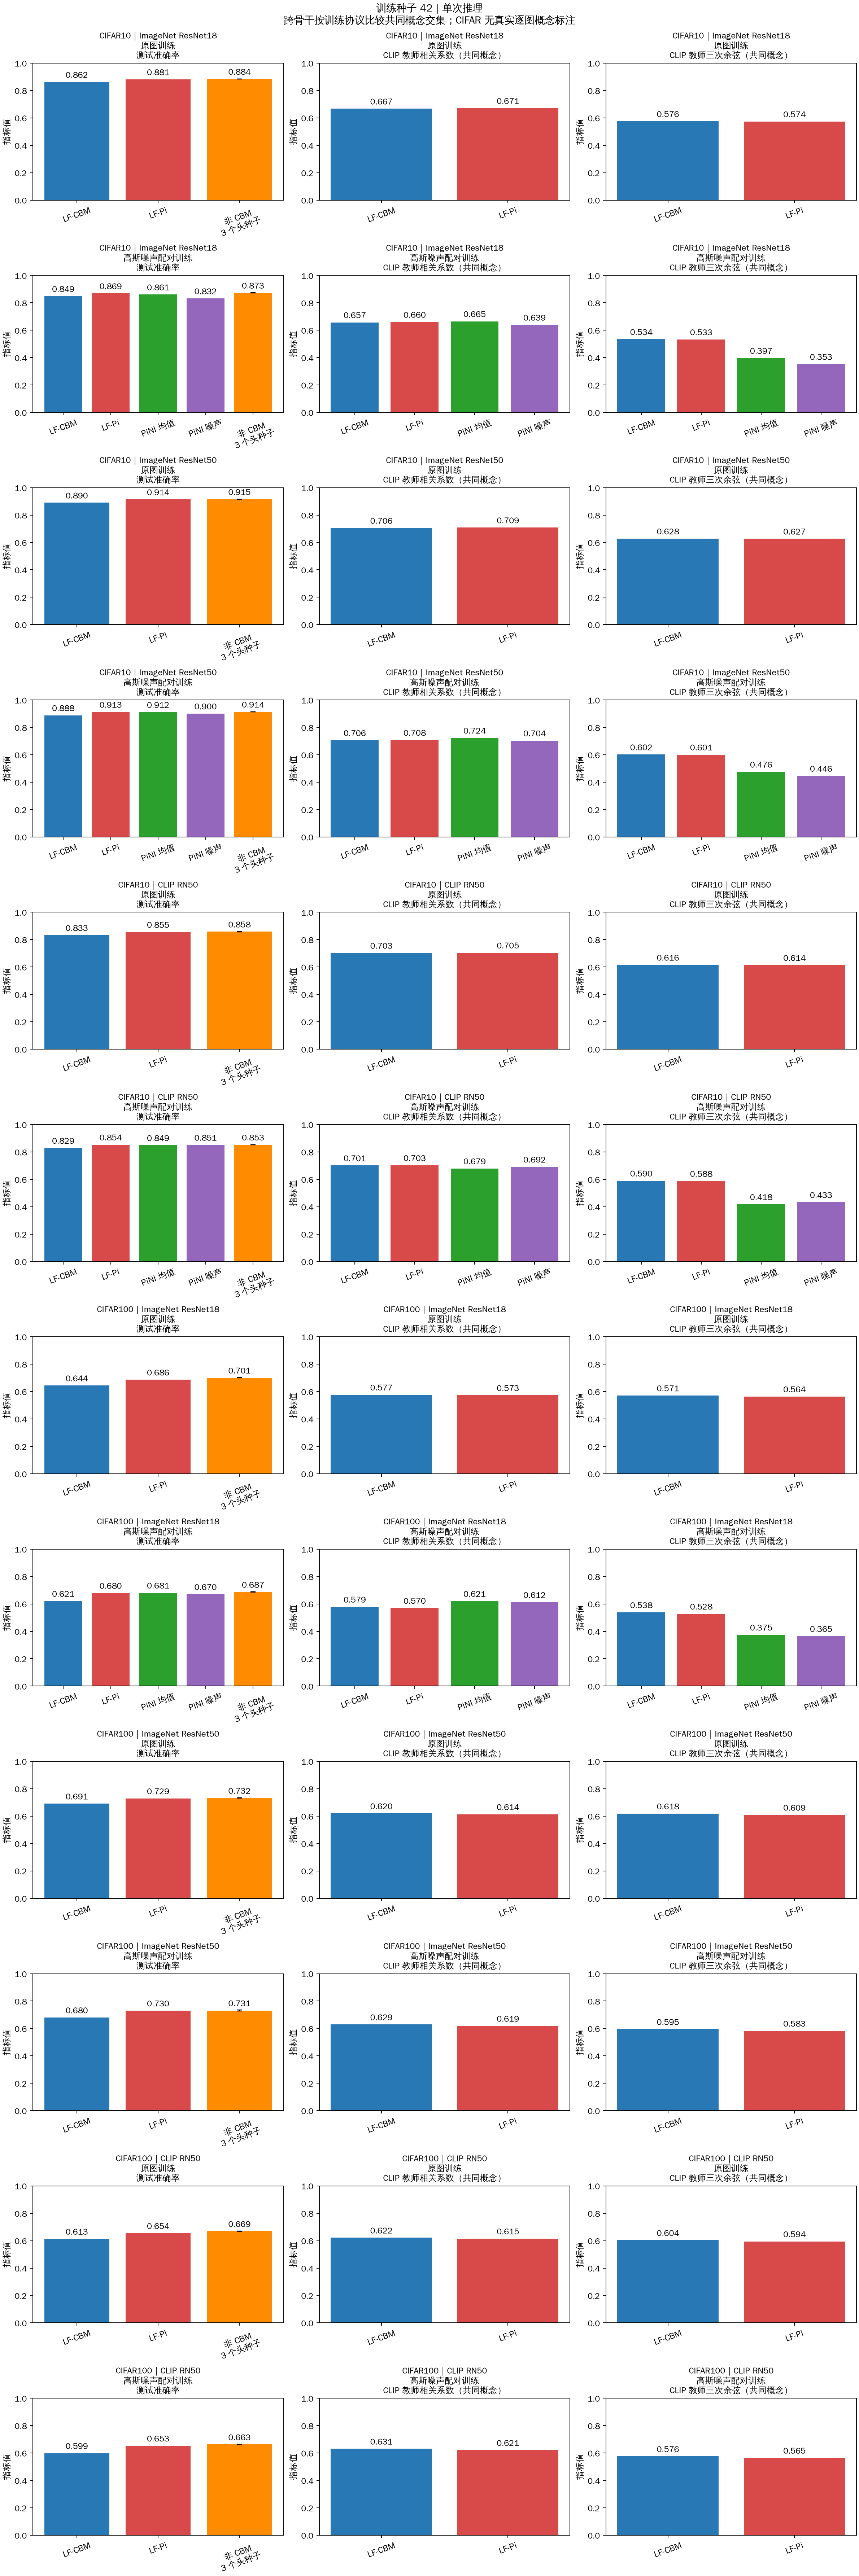

Source data for this figure (header and first rows):
dataset, method, backbone, training_seed, candidate_concepts, retained_concepts, bank_coverage, training_protocol, common_intersection_concepts, accuracy, teacher_pearson_macro, teacher_cos_cubed_macro
cifar10, lfcbm, rn18_imagenet, 42, 143, 103, 0.7203, clean, 102, 0.8621, 0.667, 0.5756
cifar10, lfpi_global, rn18_imagenet, 42, 143, 103, 0.7203, clean, 102, 0.8813, 0.6707, 0.5735
cifar10, lfcbm, rn18_imagenet, 42, 143, 113, 0.7902, gaussian_noise_s1_augmented, 113, 0.8488, 0.6575, 0.5345
cifar10, lfpi_global, rn18_imagenet, 42, 143, 113, 0.7902, gaussian_noise_s1_augmented, 113, 0.8688, 0.6602, 0.5327
cifar10, lfcbm, rn50_imagenet, 42, 143, 113, 0.7902, clean, 102, 0.8901, 0.7055, 0.6277
cifar10, lfpi_global, rn50_imagenet, 42, 143, 113, 0.7902, clean, 102, 0.914, 0.7088, 0.6269
cifar10, lfcbm, rn50_imagenet, 42, 143, 128, 0.8951, gaussian_noise_s1_augmented, 113, 0.8885, 0.706, 0.6022
cifar10, lfpi_global, rn50_imagenet, 42, 143, 128, 0.8951, gaussian_noise_s1_augmented, 113, 0.9129, 0.7083, 0.6013
cifar10, lfcbm, clip_RN50, 42, 143, 121, 0.8462, clean, 102, 0.8325, 0.7028, 0.6157
cifar10, lfpi_global, clip_RN50, 42, 143, 121, 0.8462, clean, 102, 0.8554, 0.7046, 0.6136
cifar10, lfcbm, clip_RN50, 42, 143, 128, 0.8951, gaussian_noise_s1_augmented, 113, 0.8291, 0.7014, 0.5901
cifar10, lfpi_global, clip_RN50, 42, 143, 128, 0.8951, gaussian_noise_s1_augmented, 113, 0.8535, 0.7026, 0.5876
cifar10, pini_mean, rn18_imagenet, 42, 143, 143, 1.0, gaussian_noise_s1_augmented, 113, 0.8607, 0.6651, 0.3968
cifar10, pini_noise, rn18_imagenet, 42, 143, 143, 1.0, gaussian_noise_s1_augmented, 113, 0.832, 0.6393, 0.3526
cifar10, pini_mean, rn50_imagenet, 42, 143, 143, 1.0, gaussian_noise_s1_augmented, 113, 0.9116, 0.7238, 0.4756
cifar10, pini_noise, rn50_imagenet, 42, 143, 143, 1.0, gaussian_noise_s1_augmented, 113, 0.9004, 0.7039, 0.4459
cifar10, pini_mean, clip_RN50, 42, 143, 143, 1.0, gaussian_noise_s1_augmented, 113, 0.8488, 0.679, 0.4182
cifar10, pini_noise, clip_RN50, 42, 143, 143, 1.0, gaussian_noise_s1_augmented, 113, 0.8514, 0.6916, 0.433
cifar100, lfcbm, rn18_imagenet, 42, 892, 601, 0.6738, clean, 594, 0.6441, 0.5773, 0.5712
cifar100, lfpi_global, rn18_imagenet, 42, 892, 601, 0.6738, clean, 594, 0.6864, 0.5729, 0.5637
cifar100, lfcbm, rn18_imagenet, 42, 892, 678, 0.7601, gaussian_noise_s1_augmented, 674, 0.621, 0.5788, 0.5384
cifar100, lfpi_global, rn18_imagenet, 42, 892, 678, 0.7601, gaussian_noise_s1_augmented, 674, 0.6798, 0.5702, 0.5277
cifar100, lfcbm, rn50_imagenet, 42, 892, 752, 0.843, clean, 594, 0.691, 0.6196, 0.6181
cifar100, lfpi_global, rn50_imagenet, 42, 892, 752, 0.843, clean, 594, 0.7288, 0.6135, 0.6089
cifar100, lfcbm, rn50_imagenet, 42, 892, 820, 0.9193, gaussian_noise_s1_augmented, 674, 0.68, 0.6291, 0.5949
cifar100, lfpi_global, rn50_imagenet, 42, 892, 820, 0.9193, gaussian_noise_s1_augmented, 674, 0.7299, 0.6185, 0.5825
cifar100, lfcbm, clip_RN50, 42, 892, 758, 0.8498, clean, 594, 0.613, 0.6218, 0.6037
cifar100, lfpi_global, clip_RN50, 42, 892, 758, 0.8498, clean, 594, 0.6545, 0.615, 0.5944
cifar100, lfcbm, clip_RN50, 42, 892, 807, 0.9047, gaussian_noise_s1_augmented, 674, 0.5987, 0.6308, 0.5758
cifar100, lfpi_global, clip_RN50, 42, 892, 807, 0.9047, gaussian_noise_s1_augmented, 674, 0.653, 0.621, 0.5645
cifar100, pini_mean, rn18_imagenet, 42, 892, 892, 1.0, gaussian_noise_s1_augmented, 674, 0.6815, 0.621, 0.3745
cifar100, pini_noise, rn18_imagenet, 42, 892, 892, 1.0, gaussian_noise_s1_augmented, 674, 0.6704, 0.6124, 0.3645
